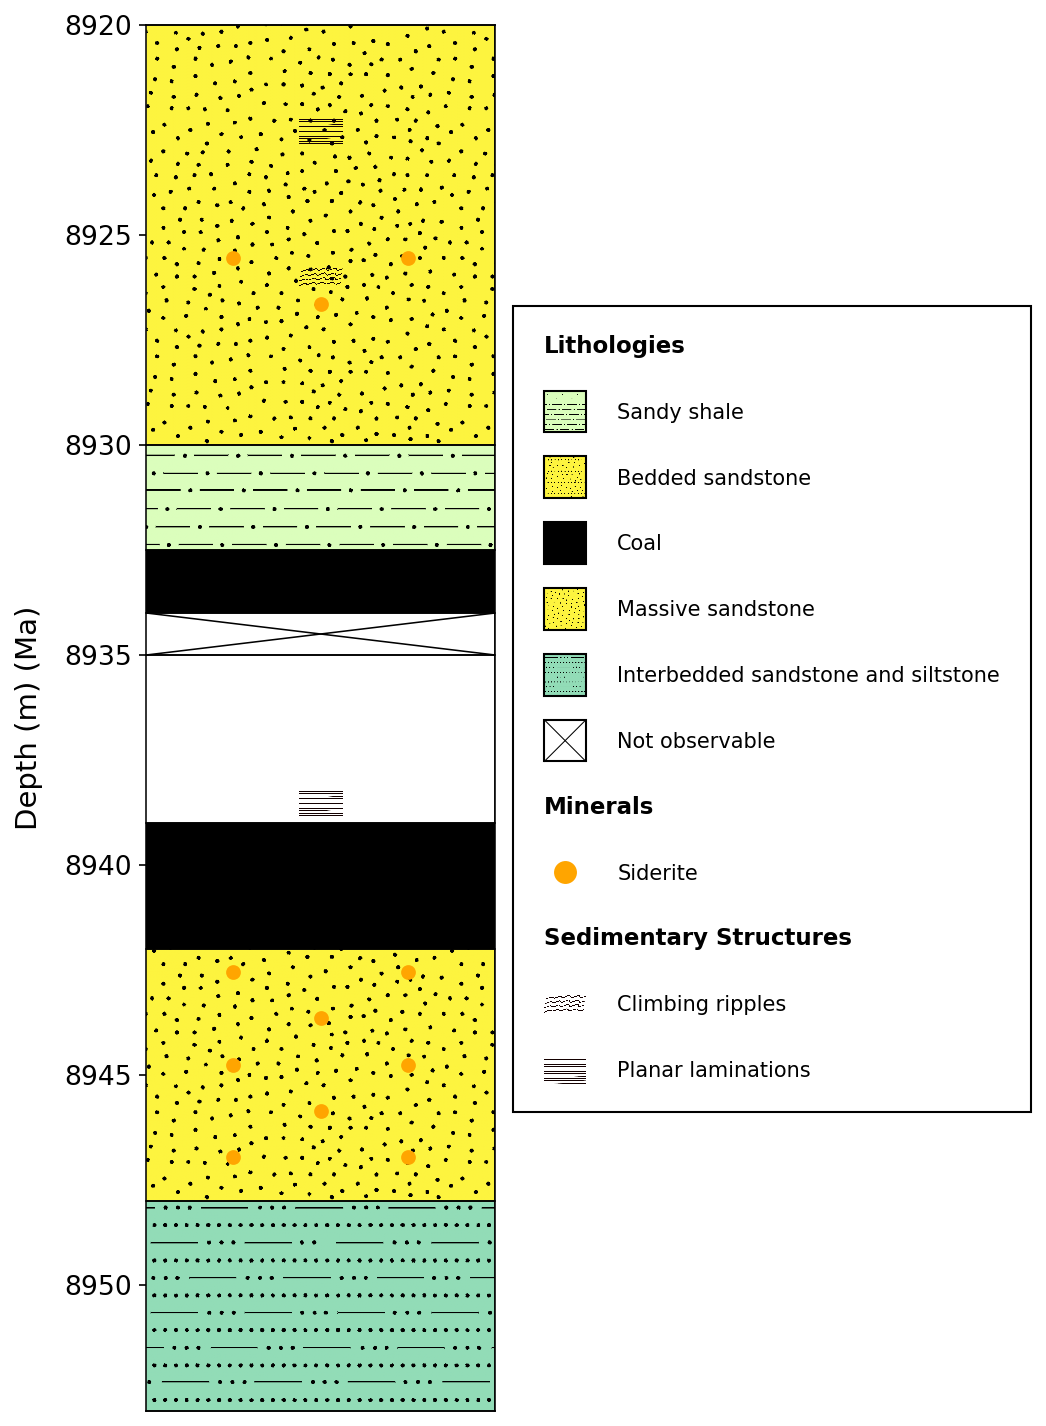

Data behind this chart, as committed beside it:
height/age, rock, thickness, bottom_grain, top_grain, connection_type, erosion, lenses, minerals, features, contact
8920, 607*, , f, f, , , , , planar laminations, 
8925, 607*, , f, f, , , , siderite, climbing ripples, 
8927, 607*, , f, f, , , , , , 
8930, 607*, , f, f, , , , siderite, , 
8930, 619*, , clay, f, , , , , , 
8932, 658*, , clay, clay, , , , , , 
8934, no, , clay, clay, , , , , , 
8935, 608*, , clay, f, concave^, , , , , 
8938, 608*, , f, clay, , , , , planar laminations, 
8939, 658*, , clay, clay, , , , , , 
8942, 607*, , f, f, , , , siderite, , 
8948, 669*, 5, clay, s, , , , , , 
